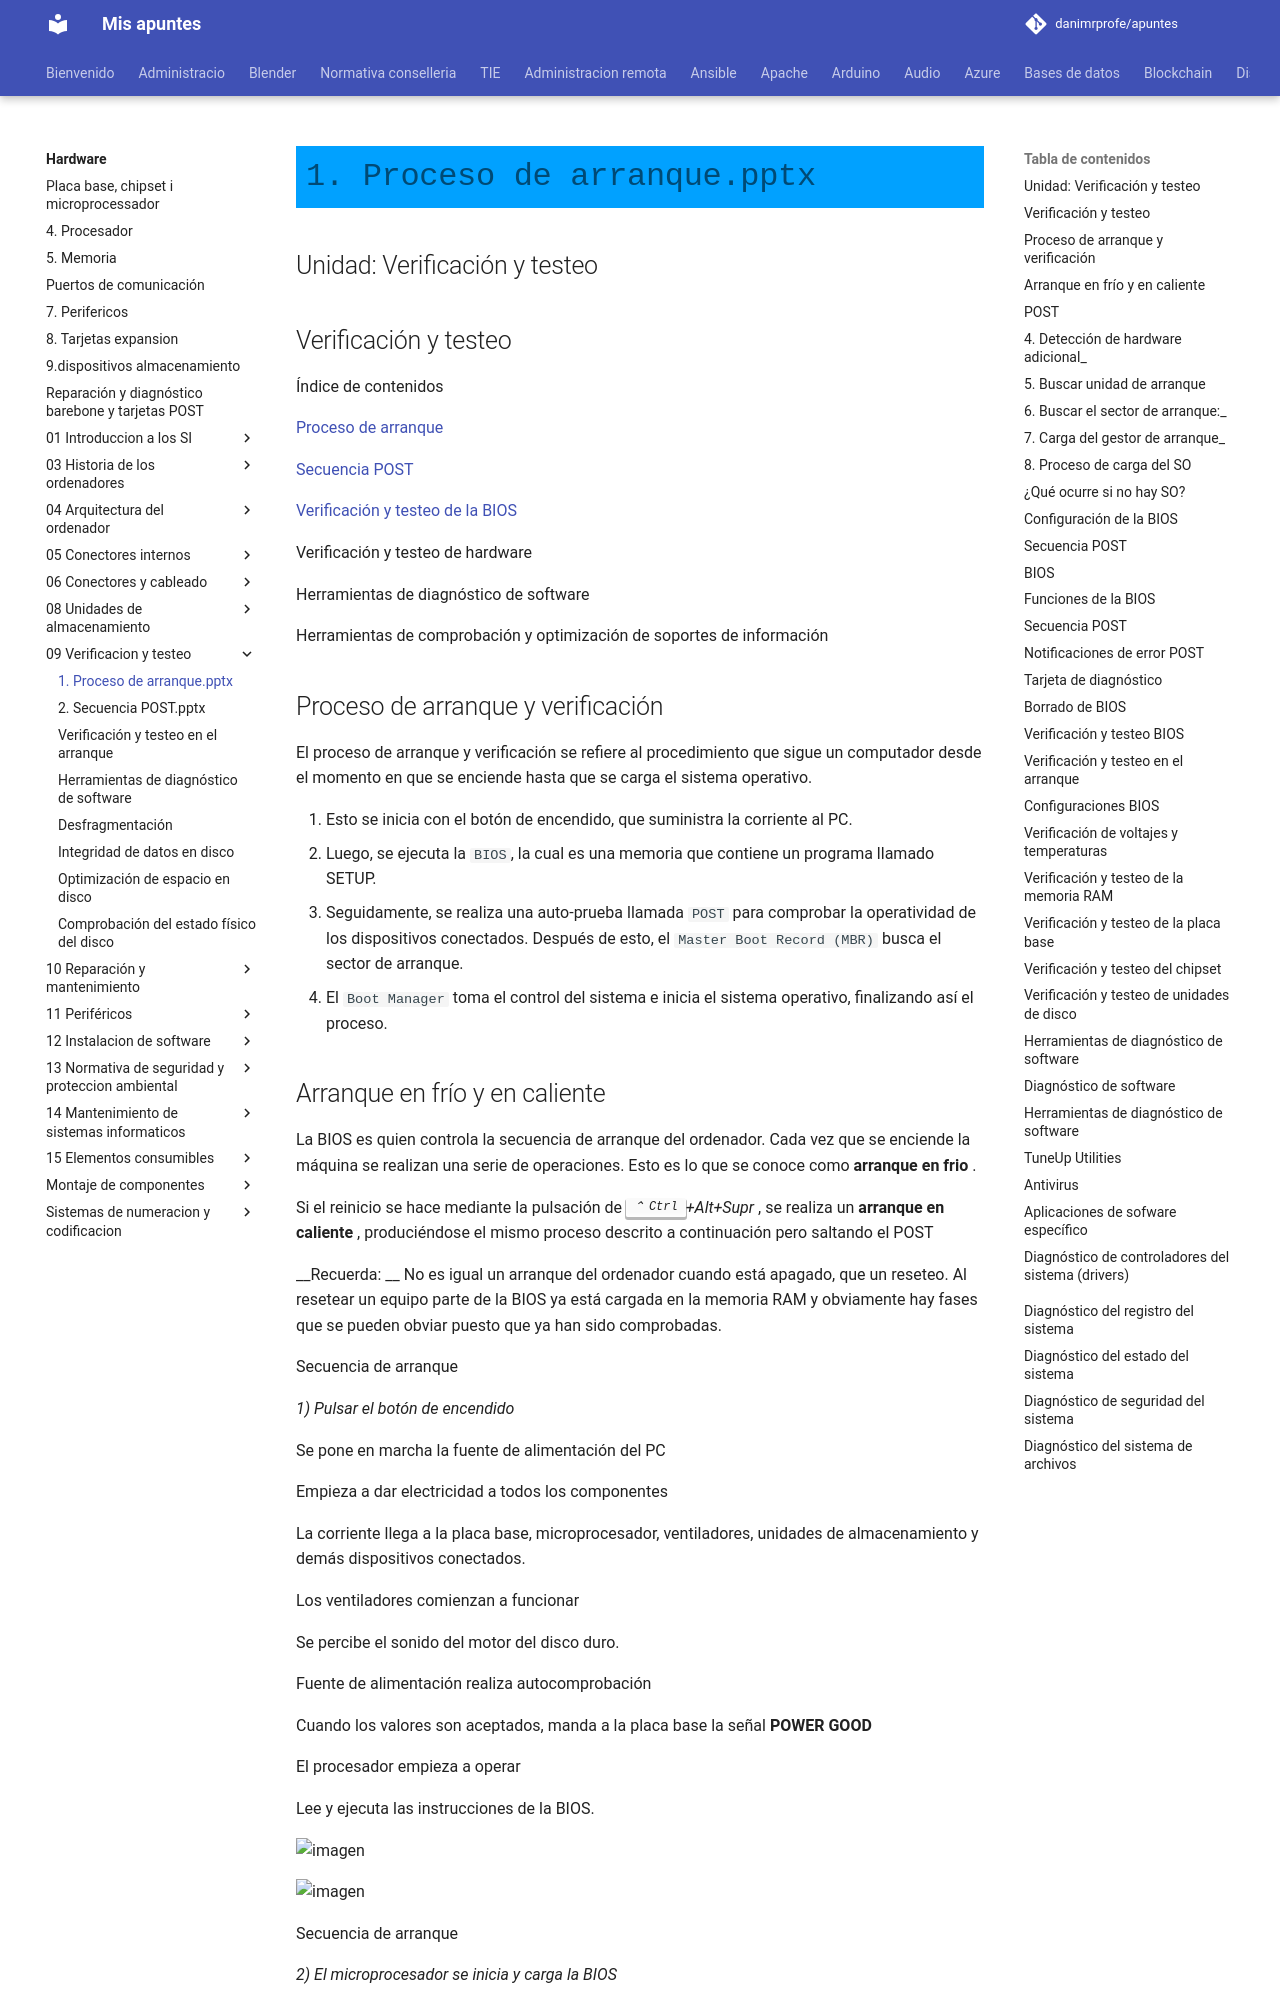

repository: danimrprofe/apuntes · page: hardware/09_-_Verificacion_y_testeo/1._Proceso_de_arranque.pptx/index.html · generator: mkdocs

## Unidad: Verificación y testeo

## Verificación y testeo

Índice de contenidos

[Proceso de arranque](slide3.xml)

[Secuencia POST](slide19.xml)

[Verificación y testeo de la BIOS](slide31.xml)

Verificación y testeo de hardware

Herramientas de diagnóstico de software

Herramientas de comprobación y optimización de soportes de información

## Proceso de arranque y verificación

El proceso de arranque y verificación se refiere al procedimiento que sigue un computador desde el momento en que se enciende hasta que se carga el sistema operativo.

1. Esto se inicia con el botón de encendido, que suministra la corriente al PC.
2. Luego, se ejecuta la ``BIOS``, la cual es una memoria que contiene un programa llamado SETUP.
3. Seguidamente, se realiza una auto-prueba llamada ``POST`` para comprobar la operatividad de los dispositivos conectados. Después de esto, el ``Master Boot Record (MBR)`` busca el sector de arranque.
4. El ``Boot Manager`` toma el control del sistema e inicia el sistema operativo, finalizando así el proceso.
